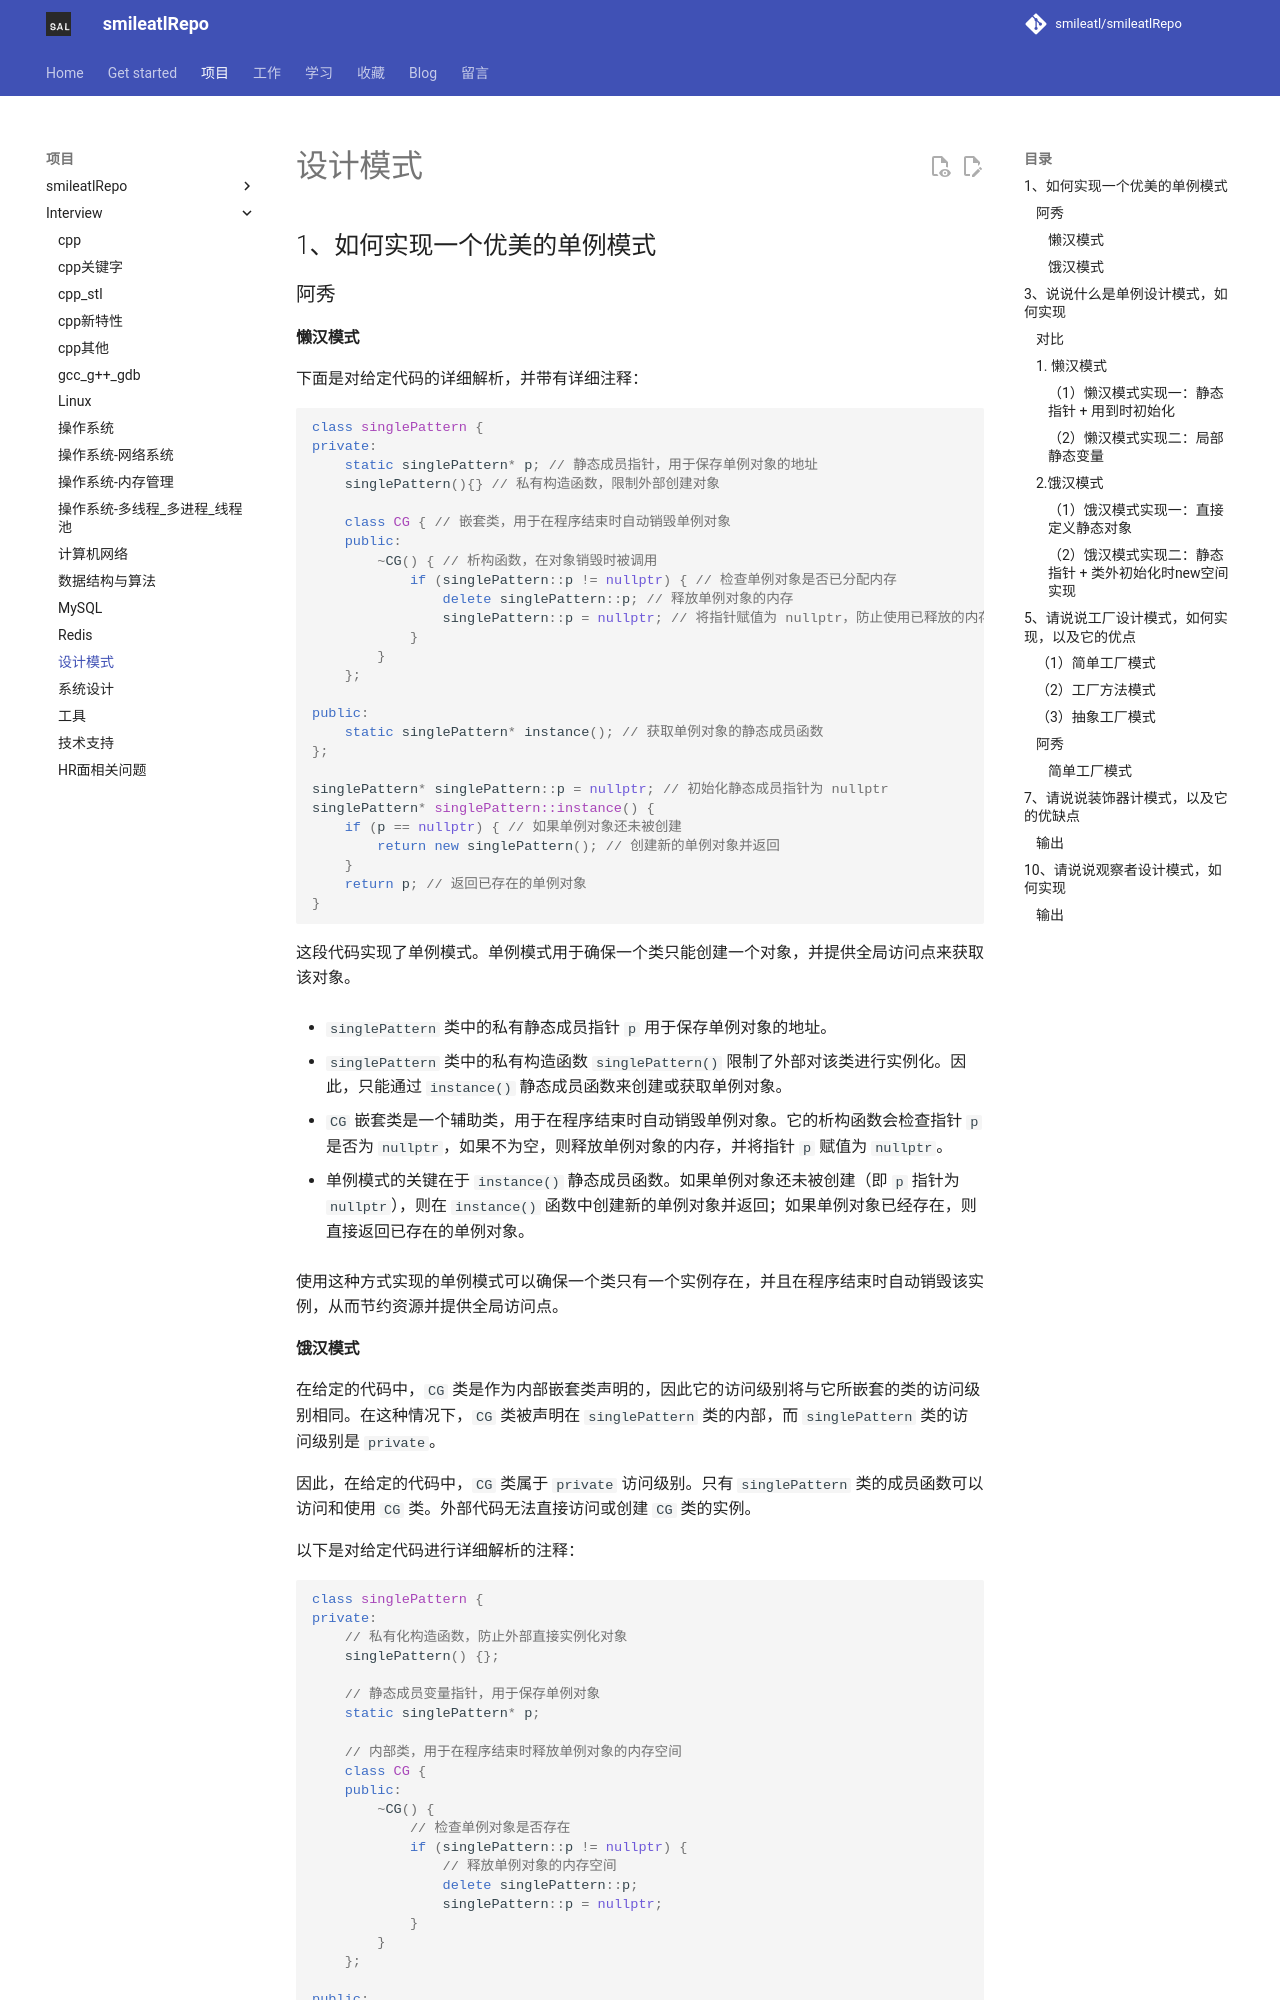

repository: smileatl/smileatlRepo · page: MyWork/smileatl_interview/130.设计模式/index.html · generator: mkdocs

## 1、如何实现一个优美的单例模式



### 阿秀

#### 懒汉模式

下面是对给定代码的详细解析，并带有详细注释：

```cpp
class singlePattern {
private:
    static singlePattern* p; // 静态成员指针，用于保存单例对象的地址
    singlePattern(){} // 私有构造函数，限制外部创建对象
    
    class CG { // 嵌套类，用于在程序结束时自动销毁单例对象
    public:
        ~CG() { // 析构函数，在对象销毁时被调用
            if (singlePattern::p != nullptr) { // 检查单例对象是否已分配内存
                delete singlePattern::p; // 释放单例对象的内存
                singlePattern::p = nullptr; // 将指针赋值为 nullptr，防止使用已释放的内存
            }
        }
    };

public:
    static singlePattern* instance(); // 获取单例对象的静态成员函数
};

singlePattern* singlePattern::p = nullptr; // 初始化静态成员指针为 nullptr
singlePattern* singlePattern::instance() {
    if (p == nullptr) { // 如果单例对象还未被创建
        return new singlePattern(); // 创建新的单例对象并返回
    }
    return p; // 返回已存在的单例对象
}
```

这段代码实现了单例模式。单例模式用于确保一个类只能创建一个对象，并提供全局访问点来获取该对象。

- `singlePattern` 类中的私有静态成员指针 `p` 用于保存单例对象的地址。

- `singlePattern` 类中的私有构造函数 `singlePattern()` 限制了外部对该类进行实例化。因此，只能通过 `instance()` 静态成员函数来创建或获取单例对象。

- `CG` 嵌套类是一个辅助类，用于在程序结束时自动销毁单例对象。它的析构函数会检查指针 `p` 是否为 `nullptr`，如果不为空，则释放单例对象的内存，并将指针 `p` 赋值为 `nullptr`。

- 单例模式的关键在于 `instance()` 静态成员函数。如果单例对象还未被创建（即 `p` 指针为 `nullptr`），则在 `instance()` 函数中创建新的单例对象并返回；如果单例对象已经存在，则直接返回已存在的单例对象。

使用这种方式实现的单例模式可以确保一个类只有一个实例存在，并且在程序结束时自动销毁该实例，从而节约资源并提供全局访问点。
